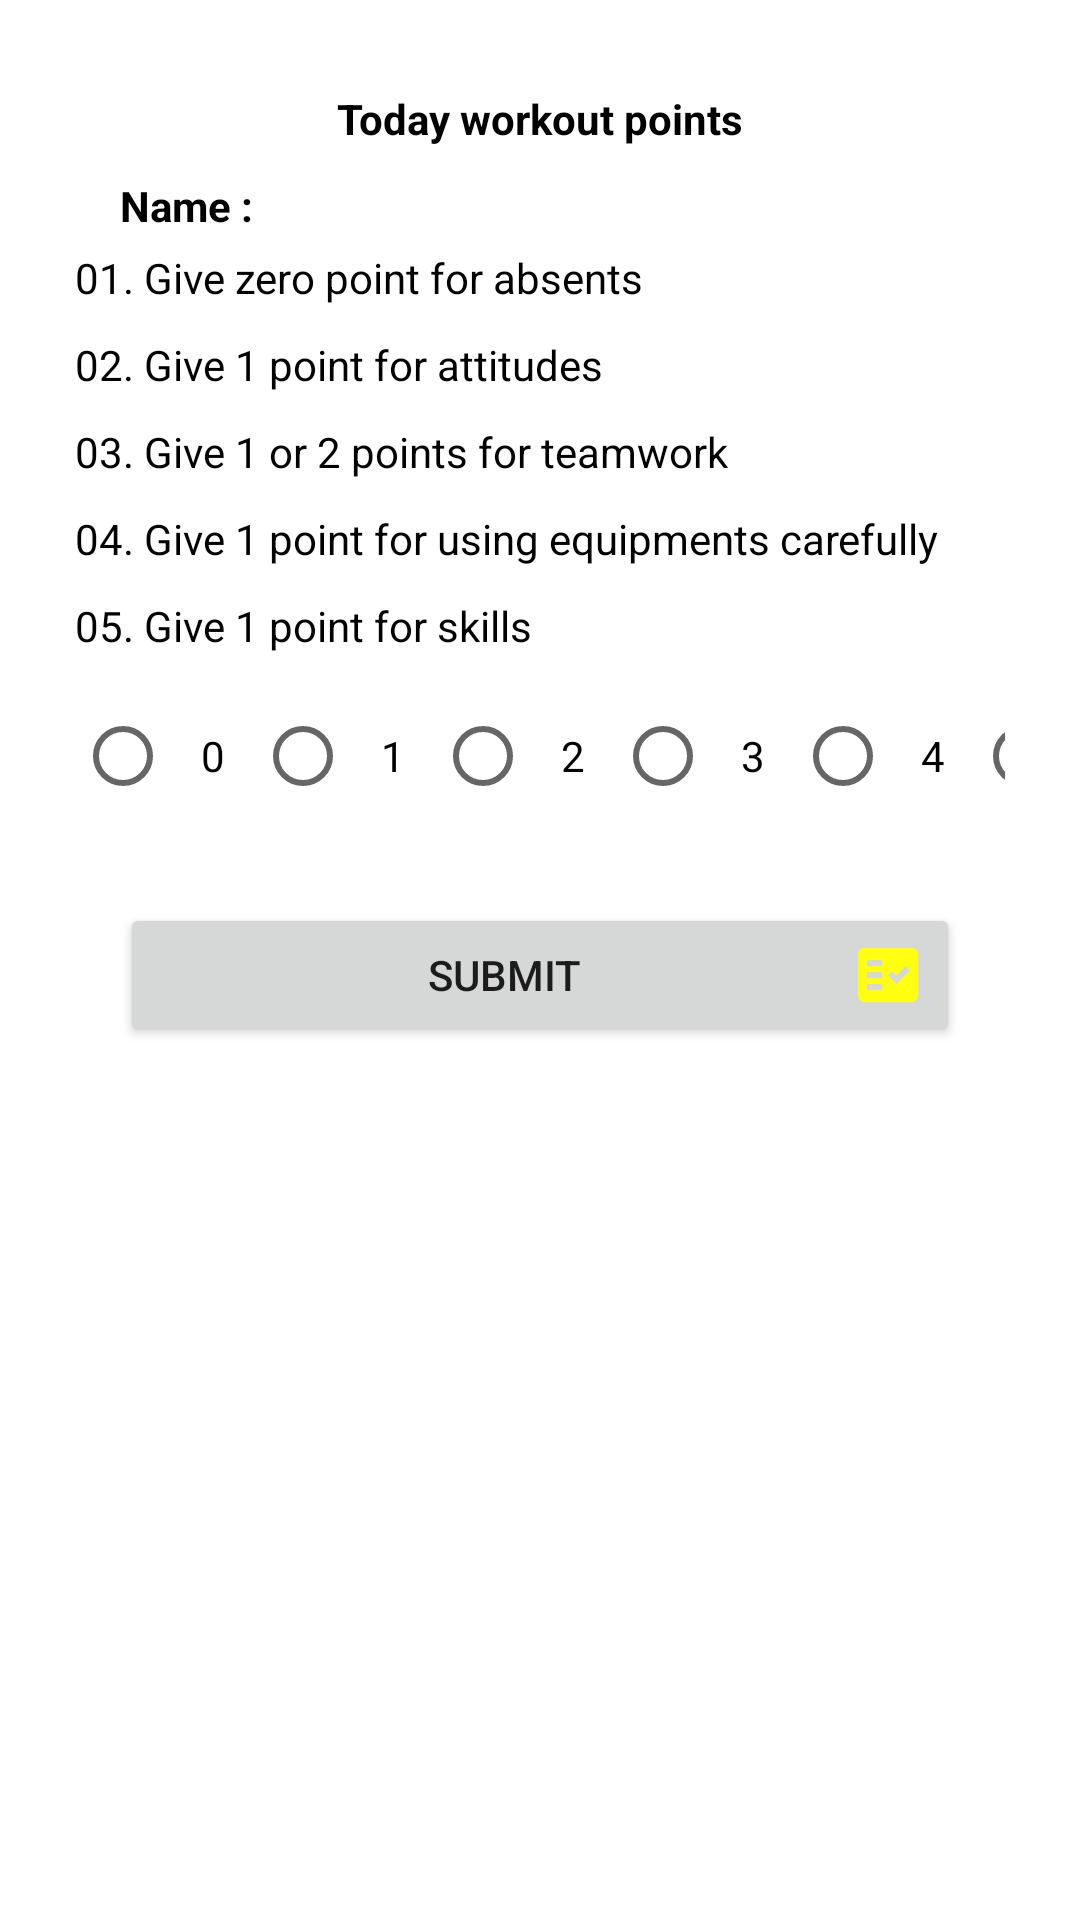

The Android layout XML behind this screen, and the referenced resources:
<!-- AndroidManifest.xml: application theme Theme.CaptainsCard -->
<!-- res/layout/daily_dialog.xml -->
<?xml version="1.0" encoding="utf-8"?>
<LinearLayout
    xmlns:android="http://schemas.android.com/apk/res/android"
    android:layout_width="match_parent"
    android:layout_height="wrap_content"
    android:orientation="vertical"
    android:padding="20dp"
    >

    <TextView
        android:layout_width="match_parent"
        android:layout_height="wrap_content"
        android:text="Today workout points"
        android:textColor="#000000"
        android:textStyle="bold"
        android:padding="10dp"
        android:gravity="center"/>

    <LinearLayout
        android:layout_width="match_parent"
        android:layout_height="wrap_content"
        android:orientation="horizontal">

        <TextView
            android:layout_width="wrap_content"
            android:layout_height="wrap_content"
            android:text="Name :"
            android:textStyle="bold"
            android:textColor="#000000"
            android:paddingLeft="20dp"/>

        <TextView
            android:layout_width="wrap_content"
            android:layout_height="wrap_content"
            android:text=""
            android:textStyle="bold"
            android:textColor="#000000"
            android:id="@+id/Dname"/>

    </LinearLayout>

    <TextView
        android:layout_width="match_parent"
        android:layout_height="wrap_content"
        android:text="01. Give zero point for absents"
        android:padding="5dp"
        android:textColor="@color/black"/>

    <TextView
        android:layout_width="match_parent"
        android:layout_height="wrap_content"
        android:text="02. Give 1 point for attitudes"
        android:padding="5dp"
        android:textColor="@color/black"/>

    <TextView
        android:layout_width="match_parent"
        android:layout_height="wrap_content"
        android:text="03. Give 1 or 2 points for teamwork"
        android:padding="5dp"
        android:textColor="@color/black"/>

    <TextView
        android:layout_width="match_parent"
        android:layout_height="wrap_content"
        android:text="04. Give 1 point for using equipments carefully"
        android:padding="5dp"
        android:textColor="@color/black"/>

    <TextView
        android:layout_width="match_parent"
        android:layout_height="wrap_content"
        android:text="05. Give 1 point for skills"
        android:padding="5dp"
        android:textColor="@color/black"/>



            <RadioGroup
                android:layout_width="match_parent"
                android:layout_height="wrap_content"
                android:id="@+id/markgroup"
                android:orientation="horizontal"
                android:padding="5dp">

                <RadioButton
                    android:layout_width="wrap_content"
                    android:layout_height="wrap_content"
                    android:text="0"
                    android:padding="10dp"
                    android:textColor="#000000"
                    android:id="@+id/zero"/>

                <RadioButton
                    android:layout_width="wrap_content"
                    android:layout_height="wrap_content"
                    android:text="1"
                    android:padding="10dp"
                    android:textColor="#000000"
                    android:id="@+id/one"/>

                <RadioButton
                    android:layout_width="wrap_content"
                    android:layout_height="wrap_content"
                    android:text="2"
                    android:padding="10dp"
                    android:textColor="#000000"
                    android:id="@+id/two"/>

                <RadioButton
                    android:layout_width="wrap_content"
                    android:layout_height="wrap_content"
                    android:text="3"
                    android:padding="10dp"
                    android:textColor="#000000"
                    android:id="@+id/three"/>

                <RadioButton
                    android:layout_width="wrap_content"
                    android:layout_height="wrap_content"
                    android:text="4"
                    android:padding="10dp"
                    android:textColor="#000000"
                    android:id="@+id/four"/>

                <RadioButton
                    android:layout_width="wrap_content"
                    android:layout_height="wrap_content"
                    android:text="5"
                    android:padding="10dp"
                    android:textColor="#000000"
                    android:id="@+id/five"/>

            </RadioGroup>

            <LinearLayout
                android:layout_width="match_parent"
                android:layout_height="wrap_content"
                android:orientation="vertical"
                android:padding="20dp">


            <Button
                android:layout_width="match_parent"
                android:layout_height="wrap_content"
                android:text="submit"
                android:id="@+id/submit"
                android:drawableRight="@drawable/submitt"/>

            </LinearLayout>



</LinearLayout>
<!-- resources referenced by this layout -->
<resources>
  <!-- drawable submitt (drawable) -->
  <vector android:height="24dp" android:tint="#FFFF0F"
      android:viewportHeight="24" android:viewportWidth="24"
      android:width="24dp" xmlns:android="http://schemas.android.com/apk/res/android">
      <path android:fillColor="@android:color/white"
          android:fillType="evenOdd" android:pathData="M20,3H4C2.9,3 2,3.9 2,5v14c0,1.1 0.9,2 2,2h16c1.1,0 2,-0.9 2,-2V5C22,3.9 21.1,3 20,3zM10,17H5v-2h5V17zM10,13H5v-2h5V13zM10,9H5V7h5V9zM14.82,15L12,12.16l1.41,-1.41l1.41,1.42L17.99,9l1.42,1.42L14.82,15z"/>
  </vector>
  <style name="Theme.CaptainsCard" parent="Theme.MaterialComponents.DayNight.DarkActionBar">
          
          <item name="colorPrimary">@color/purple_500</item>
          <item name="colorPrimaryVariant">@color/purple_700</item>
          <item name="colorOnPrimary">@color/white</item>
          
          <item name="colorSecondary">@color/teal_200</item>
          <item name="colorSecondaryVariant">@color/teal_700</item>
          <item name="colorOnSecondary">@color/black</item>
          
          <item name="android:statusBarColor" tools:targetApi="l">?attr/colorPrimaryVariant</item>
          
      </style>
  <!-- not gathered from this repository: default colours our renderer supplied (Android Studio template values) -->
  <color name="purple_500">#FF6200EE</color>
  <color name="purple_700">#FF3700B3</color>
  <color name="teal_200">#FF03DAC5</color>
  <color name="teal_700">#FF018786</color>
  <color name="black">#FF000000</color>
  <color name="white">#FFFFFFFF</color>
</resources>
